Run: headless pygame with SDL's dummy video driver; simulated clock (each Clock.tick advances the game by its frame time, no real sleeping); random seed 0; keys injected as events and as key.get_pressed() state; no mouse input.
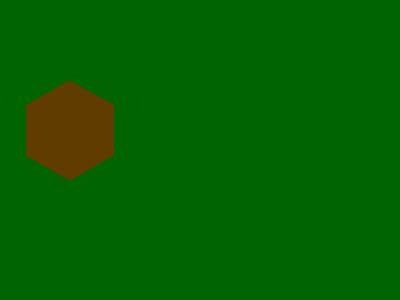
Frame 1 of 4 · flips 1–60 · no input
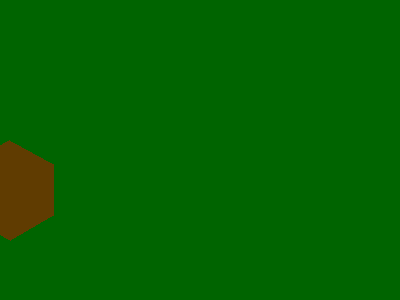
Frame 2 of 4 · flips 61–180 · tapped SPACE, RETURN · held RIGHT (→), D
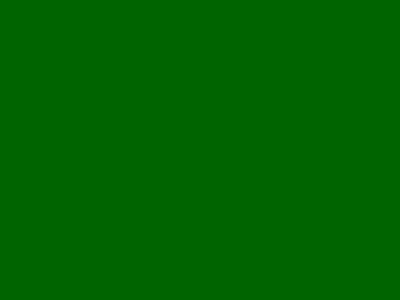
Frame 3 of 4 · flips 181–300 · held DOWN (↓), S
Frame 4 of 4 · flips 301–420 · held LEFT (←), A, UP (↑), W · screen unchanged from frame 3, image omitted

The pygame program that drew these frames:

import pygame
import math
import sys

# Initialize Pygame
pygame.init()

# Set up the display
width, height = 400, 300
screen = pygame.display.set_mode((width, height))

class Polygon:
    def __init__(self, sides=4, coords=(100, 100), color=(192, 20, 2, 128), size=50, angular_velocity=0.5, speed=0.5, direction=(-1, 1)):
        self.sides = sides
        self.color = color  # RGBA color (128 is the alpha for 50% transparency)
        self.size = size
        self.coords = coords
        self.x = self.coords[0]
        self.y = self.coords[1]
        self.speed = speed
        self.direction = [direction[0] * self.speed, direction[1] * self.speed]
        self.Polypoints = []
        self.angle = 0
        self.angularVelocity = angular_velocity

        # Calculate initial polygon points
        self.update_polygon_points()

    def update_polygon_points(self):
        self.Polypoints = []
        for i in range(0, self.sides):
            angle = math.radians((360 / self.sides) * i + self.angle)
            x = self.x + self.size * math.cos(angle)
            y = self.y + self.size * math.sin(angle)
            self.Polypoints.append((x, y))

    def update(self):
        # Move and rotate the polygon
        self.x += self.direction[0]
        self.y += self.direction[1]
        self.angle += self.angularVelocity  # Rotate
        self.update_polygon_points()

    def draw(self, screen):
        # Create a surface with per-pixel alpha (transparent background)
        surface = pygame.Surface((width, height), pygame.SRCALPHA)
        surface = surface.convert_alpha()

        # Draw the polygon on the surface
        pygame.draw.polygon(surface, self.color, self.Polypoints)

        # Blit the surface with the polygon onto the main screen
        screen.blit(surface, (0, 0))


# Main loop
polygon = Polygon(sides=6, color=(192, 20, 2, 128))  # 128 alpha for 50% transparency

while True:
    for event in pygame.event.get():
        if event.type == pygame.QUIT:
            pygame.quit()
            sys.exit()

    # Update the polygon
    polygon.update()

    # Clear the screen
    screen.fill((0,100,0))  # Fill with white background

    # Draw the polygon
    polygon.draw(screen)

    # Update the display
    pygame.display.flip()
    pygame.time.delay(10)
